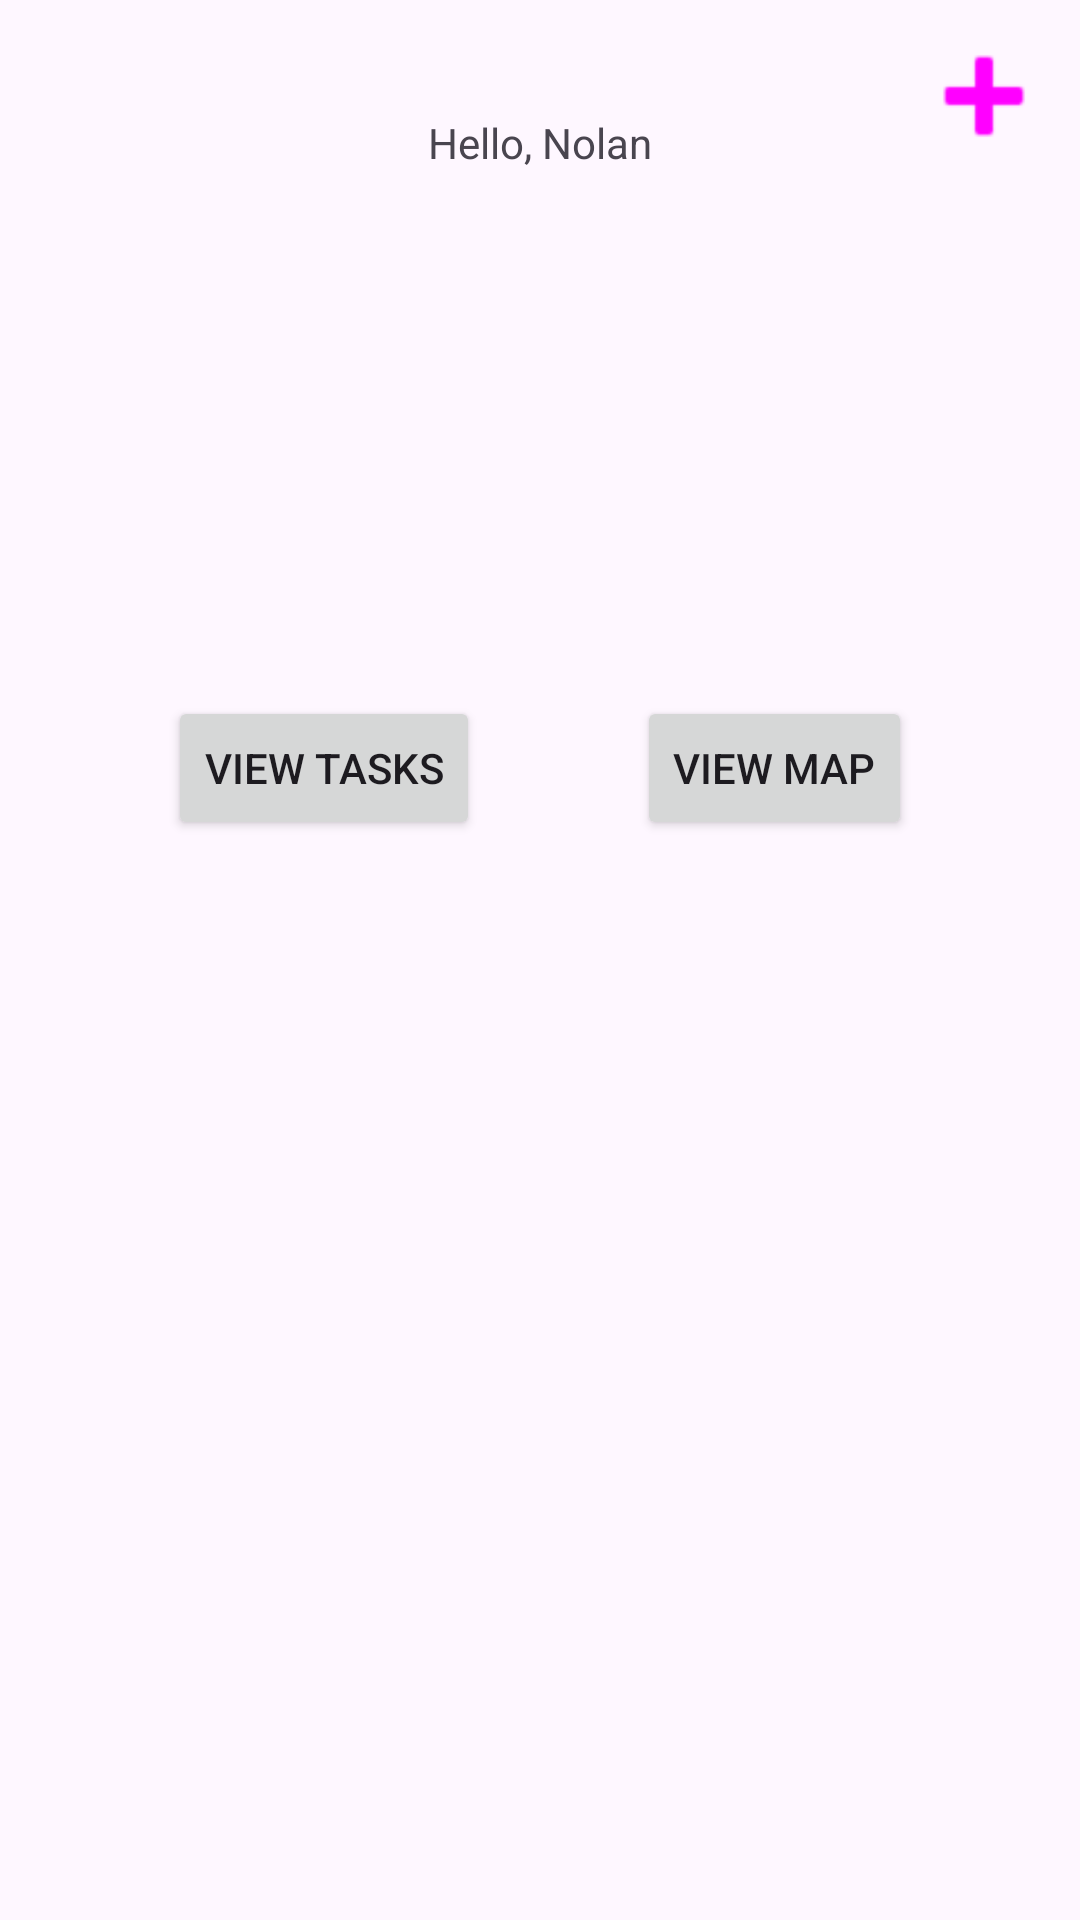

This screen was rendered from an Android layout file. Write that file and the resources it references.
<!-- AndroidManifest.xml: application theme Theme.JustAStart -->
<!-- res/layout/activity_main.xml -->
<?xml version="1.0" encoding="utf-8"?>
<androidx.constraintlayout.widget.ConstraintLayout xmlns:android="http://schemas.android.com/apk/res/android"
    xmlns:app="http://schemas.android.com/apk/res-auto"
    xmlns:tools="http://schemas.android.com/tools"
    android:id="@+id/main"
    android:layout_width="match_parent"
    android:layout_height="match_parent"
    tools:context=".MainActivity">

    <TextView
        android:id="@+id/TWelcome"
        android:layout_width="wrap_content"
        android:layout_height="wrap_content"
        android:layout_marginStart="168dp"
        android:layout_marginTop="38dp"
        android:layout_marginEnd="168dp"
        android:text="Hello, Nolan"
        app:layout_constraintEnd_toEndOf="parent"
        app:layout_constraintStart_toStartOf="parent"
        app:layout_constraintTop_toTopOf="parent" />

    <Button
        android:id="@+id/BTask"
        android:layout_width="wrap_content"
        android:layout_height="wrap_content"
        android:layout_marginStart="56dp"
        android:layout_marginBottom="360dp"
        android:onClick="launchTasks"
        android:text="View Tasks"
        app:layout_constraintBottom_toBottomOf="parent"
        app:layout_constraintStart_toStartOf="parent" />

    <Button
        android:id="@+id/BMap"
        android:layout_width="wrap_content"
        android:layout_height="wrap_content"
        android:layout_marginEnd="56dp"
        android:layout_marginBottom="360dp"
        android:onClick="launchMap"
        android:text="View Map"
        app:layout_constraintBottom_toBottomOf="parent"
        app:layout_constraintEnd_toEndOf="parent" />

    <Button
        android:id="@+id/button"
        style="@style/Widget.Material3.Button"
        android:layout_width="48dp"
        android:layout_height="48dp"
        android:layout_marginTop="8dp"
        android:layout_marginEnd="8dp"
        android:background="@android:drawable/ic_input_add"
        android:onClick="newTask"
        app:layout_constraintEnd_toEndOf="parent"
        app:layout_constraintTop_toTopOf="parent" />
</androidx.constraintlayout.widget.ConstraintLayout>
<!-- resources referenced by this layout -->
<resources>
  <style name="Theme.JustAStart" parent="Base.Theme.JustAStart" />
  <style name="Base.Theme.JustAStart" parent="Theme.Material3.DayNight.NoActionBar">
          
          
      </style>
</resources>
